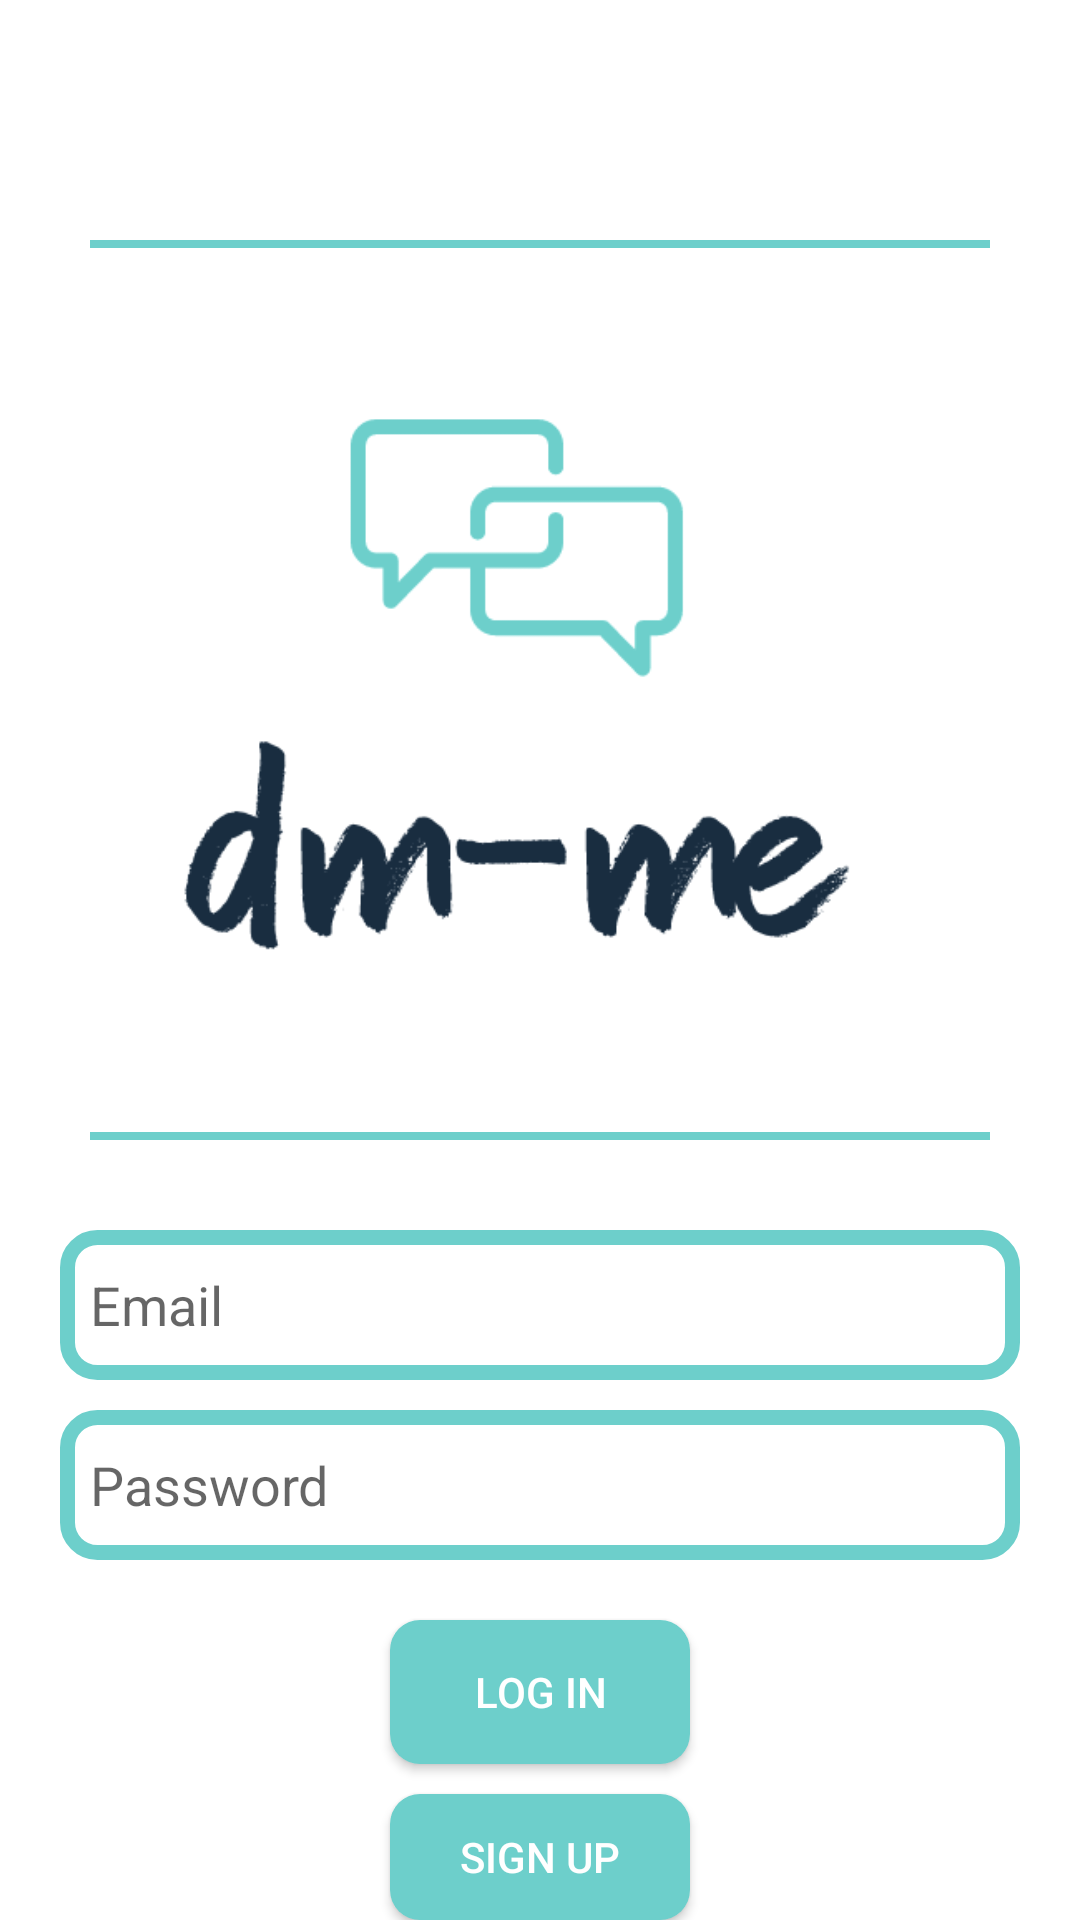

This screen was rendered from an Android layout file. Write that file and the resources it references.
<!-- AndroidManifest.xml: application theme Theme.DMMe -->
<!-- res/layout/activity_login.xml -->
<?xml version="1.0" encoding="utf-8"?>
<RelativeLayout xmlns:android="http://schemas.android.com/apk/res/android"
    xmlns:app="http://schemas.android.com/apk/res-auto"
    xmlns:tools="http://schemas.android.com/tools"
    android:layout_width="match_parent"
    android:layout_height="match_parent"
    tools:context=".LoginActivity">

    <ImageView
        android:id="@+id/app_logo"
        android:layout_width="300dp"
        android:layout_height="300dp"
        android:layout_centerHorizontal="true"
        android:layout_marginTop="80dp"
        android:src="@drawable/logo"
        android:background="@color/blue"/>

    <EditText
        android:id="@+id/edit_email"
        android:layout_width="match_parent"
        android:layout_height="50dp"
        android:layout_below="@+id/app_logo"
        android:layout_marginLeft="20dp"
        android:layout_marginTop="30dp"
        android:layout_marginRight="20dp"
        android:hint="Email"
        android:background="@drawable/edit_border"
        android:paddingLeft="10dp"/>

    <EditText
        android:id="@+id/edit_password"
        android:layout_width="match_parent"
        android:layout_height="50dp"
        android:layout_below="@+id/edit_email"
        android:hint="Password"
        android:layout_marginLeft="20dp"
        android:layout_marginRight="20dp"
        android:layout_marginTop="10dp"
        android:background="@drawable/edit_border"
        android:paddingLeft="10dp"/>

    <Button
        android:id="@+id/login_button"
        android:layout_width="100dp"
        android:layout_height="wrap_content"
        android:layout_below="@id/edit_password"
        android:layout_centerHorizontal="true"
        android:layout_marginTop="20dp"
        android:text="Log In"
        android:textColor="@color/white"
        android:background="@drawable/button_border"/>
    <Button
        android:id="@+id/sign_up_button"
        android:layout_width="100dp"
        android:layout_height="wrap_content"
        android:layout_below="@id/login_button"
        android:layout_centerHorizontal="true"
        android:layout_marginTop="10dp"
        android:text="Sign Up"
        android:textColor="@color/white"
        android:background="@drawable/button_border" />

</RelativeLayout>
<!-- resources referenced by this layout -->
<resources>
  <color name="blue">#6DCFCB</color>
  <color name="white">#FFFFFFFF</color>
  <!-- drawable button_border (drawable) -->
  <?xml version="1.0" encoding="utf-8"?>
  <shape xmlns:android="http://schemas.android.com/apk/res/android">
  <corners android:radius="10dp"/>
      <solid android:color="@color/blue"/>
  </shape>
  <!-- drawable edit_border (drawable) -->
  <?xml version="1.0" encoding="utf-8"?>
  <shape xmlns:android="http://schemas.android.com/apk/res/android">
  <corners android:radius="10dp"/>
      <stroke android:color="@color/blue" android:width="5dp"/>
  </shape>
  <!-- drawable logo: png bitmap (drawable, 25949 bytes) -->
  <style name="Theme.DMMe" parent="Theme.MaterialComponents.DayNight.DarkActionBar">
          
          <item name="colorPrimary">@color/purple_500</item>
          <item name="colorPrimaryVariant">@color/purple_700</item>
          <item name="colorOnPrimary">@color/white</item>
          
          <item name="colorSecondary">@color/teal_200</item>
          <item name="colorSecondaryVariant">@color/teal_700</item>
          <item name="colorOnSecondary">@color/black</item>
          
          <item name="android:statusBarColor">?attr/colorPrimaryVariant</item>
          
      </style>
  <color name="purple_500">#FF6200EE</color>
  <color name="purple_700">#FF3700B3</color>
  <color name="teal_200">#FF03DAC5</color>
  <color name="teal_700">#FF018786</color>
  <color name="black">#FF000000</color>
</resources>
